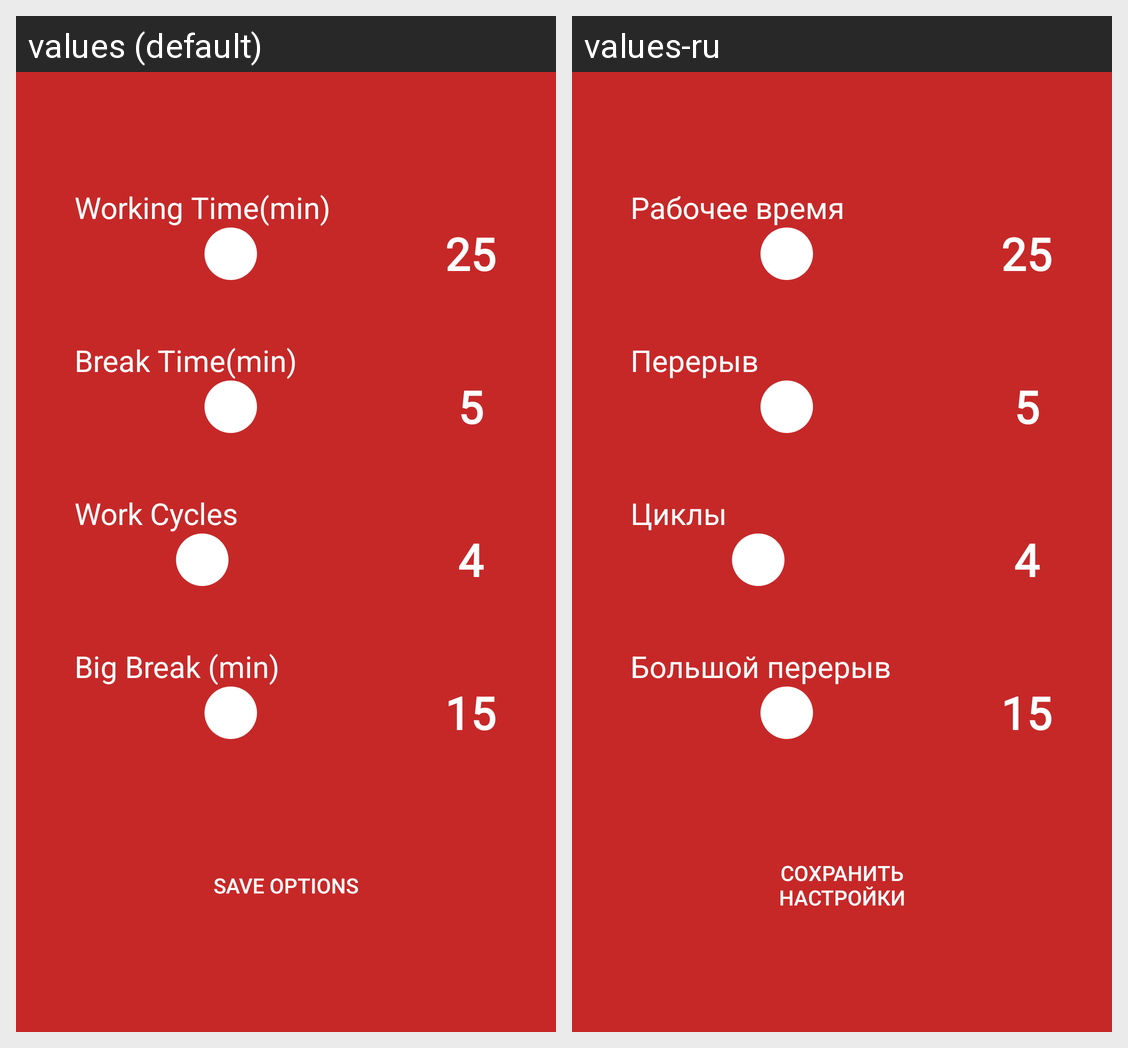

This grid shows one Android layout under two languages. Give, for every string resource on the screen, its name, the default text and each shown locale's text.
Android screen res/layout/fragment_settings_page.xml rendered under 2 locales, left to right: values (default), values-ru. Device: Nexus 5 (rendered at 1080×1920; each locale shown at half size, 540×960, under a caption strip naming it); theme AppTheme.
Strings drawn on this screen, with the default value and each locale's value (text and hints the layout hard-codes, and strings that could not be matched under every locale, appear in the picture but are not listed):

defaultWorkTime
  values: 25
  values-ru: 25  [not translated; the default value is used]

defaultRestTime
  values: 5
  values-ru: 5  [not translated; the default value is used]

defaultCyclesBeforeRest
  values: 4
  values-ru: 4  [not translated; the default value is used]

defaultBigRestTime
  values: 15
  values-ru: 15  [not translated; the default value is used]

nameWorkTime
  values: Working Time(min)
  values-ru: Рабочее время

nameRestTime
  values: Break Time(min)
  values-ru: Перерыв

nameCyclesBeforeRest
  values: Work Cycles
  values-ru: Циклы

nameBigRestTime
  values: Big Break (min)
  values-ru: Большой перерыв

text_for_prefBtn
  values: Save Options
  values-ru: Сохранить настройки
